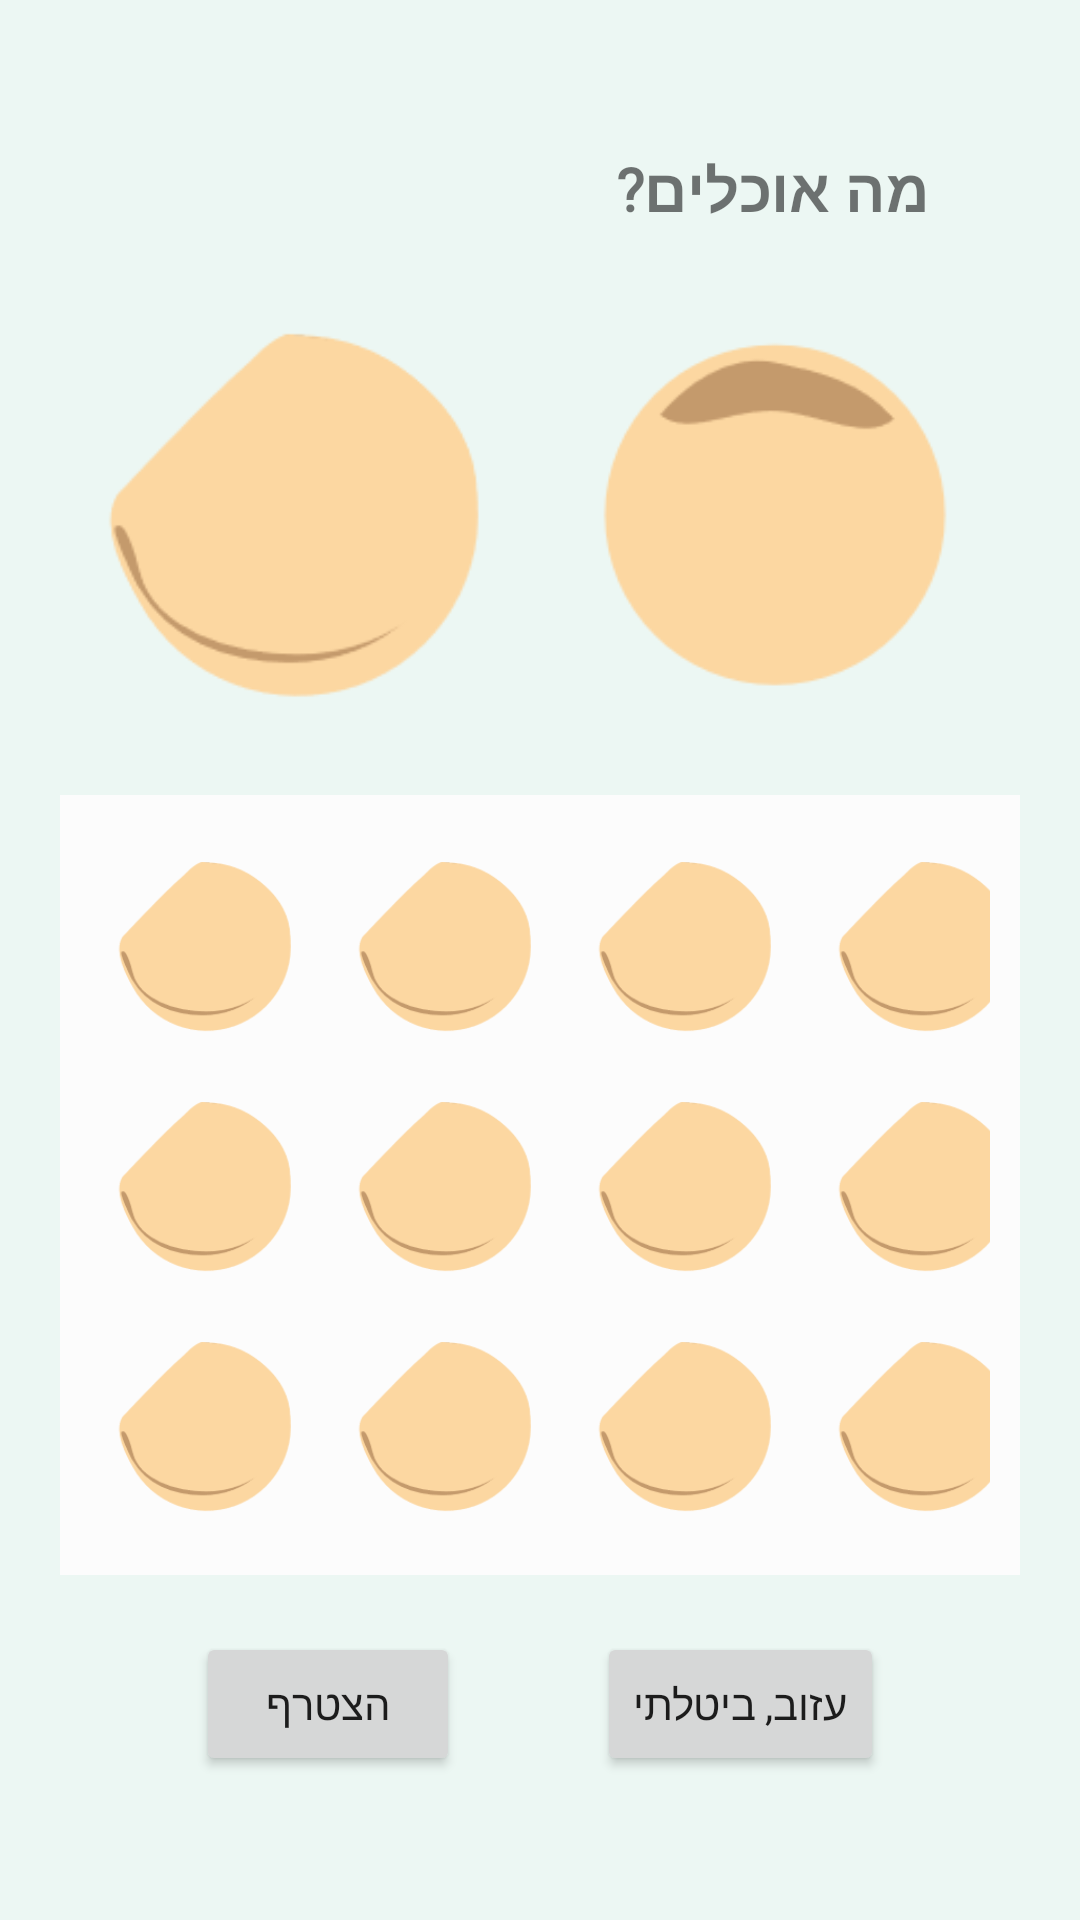

The Android layout XML behind this screen, and the referenced resources:
<!-- AndroidManifest.xml: application theme AppTheme -->
<!-- res/layout/activity_mana.xml -->
<?xml version="1.0" encoding="utf-8"?>
<androidx.constraintlayout.widget.ConstraintLayout xmlns:android="http://schemas.android.com/apk/res/android"
    xmlns:app="http://schemas.android.com/apk/res-auto"
    xmlns:tools="http://schemas.android.com/tools"
    android:layout_width="match_parent"
    android:layout_height="match_parent"
    android:background="@color/backgroundGreen"
    android:paddingLeft="20dp"
    android:paddingTop="30dp"
    android:paddingRight="20dp"
    tools:context=".ManaActivity">

    <TextView
        android:id="@+id/what_eat_text"
        android:layout_width="wrap_content"
        android:layout_height="wrap_content"
        android:fontFamily="@font/varela_round"
        android:text="מה אוכלים?"
        android:textColor="@color/TextGreen"
        android:textSize="20sp"
        android:textStyle="bold"
        app:layout_constraintBottom_toTopOf="@+id/main_bread"
        app:layout_constraintEnd_toEndOf="parent"
        app:layout_constraintHorizontal_bias="0.86"
        app:layout_constraintStart_toStartOf="parent"
        app:layout_constraintTop_toTopOf="parent" />

    <ImageView
        android:id="@+id/secondary_bread"
        android:layout_width="150dp"
        android:layout_height="150dp"
        android:clickable="true"
        android:src="@drawable/lafa"
        app:layout_constraintBottom_toTopOf="@+id/grid_view"
        app:layout_constraintEnd_toStartOf="@+id/main_bread"
        app:layout_constraintHorizontal_bias="0.5"
        app:layout_constraintStart_toStartOf="parent"
        app:layout_constraintTop_toBottomOf="@+id/what_eat_text" />

    <ImageView
        android:id="@+id/main_bread"
        android:layout_width="150dp"
        android:layout_height="150dp"
        android:src="@drawable/pita"
        app:layout_constraintBottom_toTopOf="@+id/grid_view"
        app:layout_constraintEnd_toEndOf="parent"
        app:layout_constraintHorizontal_bias="0.5"
        app:layout_constraintStart_toEndOf="@+id/secondary_bread"
        app:layout_constraintTop_toBottomOf="@+id/what_eat_text" />

    <GridLayout
        android:id="@+id/grid_view"
        android:layout_width="wrap_content"
        android:layout_height="wrap_content"
        android:alignmentMode="alignMargins"
        android:background="@color/lightGrey"
        android:columnCount="4"
        android:padding="10dp"
        android:rowCount="3"
        app:layout_constraintBottom_toTopOf="@+id/button2"
        app:layout_constraintEnd_toEndOf="parent"
        app:layout_constraintHorizontal_bias="0.5"
        app:layout_constraintStart_toStartOf="parent"
        app:layout_constraintTop_toBottomOf="@+id/secondary_bread">

        <ImageView
            android:layout_width="70dp"
            android:layout_height="70dp"
            android:layout_margin="5dp"
            android:src="@drawable/lafa" />

        <ImageView
            android:layout_width="70dp"
            android:layout_height="70dp"
            android:layout_margin="5dp"
            android:src="@drawable/lafa" />

        <ImageView
            android:layout_width="70dp"
            android:layout_height="70dp"
            android:layout_margin="5dp"
            android:src="@drawable/lafa" />

        <ImageView
            android:layout_width="70dp"
            android:layout_height="70dp"
            android:layout_margin="5dp"
            android:src="@drawable/lafa" />

        <ImageView
            android:layout_width="70dp"
            android:layout_height="70dp"
            android:layout_margin="5dp"
            android:src="@drawable/lafa" />

        <ImageView
            android:layout_width="70dp"
            android:layout_height="70dp"
            android:layout_margin="5dp"
            android:src="@drawable/lafa" />

        <ImageView
            android:layout_width="70dp"
            android:layout_height="70dp"
            android:layout_margin="5dp"
            android:src="@drawable/lafa" />

        <ImageView
            android:layout_width="70dp"
            android:layout_height="70dp"
            android:layout_margin="5dp"
            android:src="@drawable/lafa" />

        <ImageView
            android:layout_width="70dp"
            android:layout_height="70dp"
            android:layout_margin="5dp"
            android:src="@drawable/lafa" />

        <ImageView
            android:layout_width="70dp"
            android:layout_height="70dp"
            android:layout_margin="5dp"
            android:src="@drawable/lafa" />

        <ImageView
            android:layout_width="70dp"
            android:layout_height="70dp"
            android:layout_margin="5dp"
            android:src="@drawable/lafa" />

        <ImageView
            android:layout_width="70dp"
            android:layout_height="70dp"
            android:layout_margin="5dp"
            android:src="@drawable/lafa" />


    </GridLayout>

    <Button
        android:id="@+id/button2"
        android:layout_width="wrap_content"
        android:layout_height="wrap_content"
        android:fontFamily="@font/varela_round"
        android:text="הצטרף"
        android:textDirection="rtl"
        app:layout_constraintBottom_toBottomOf="parent"
        app:layout_constraintEnd_toStartOf="@+id/button"
        app:layout_constraintHorizontal_bias="0.5"
        app:layout_constraintStart_toStartOf="parent"
        app:layout_constraintTop_toTopOf="@+id/button"
        app:layout_constraintVertical_bias="0.0" />

    <Button
        android:id="@+id/button"
        android:layout_width="wrap_content"
        android:layout_height="wrap_content"
        android:layout_marginBottom="48dp"
        android:fontFamily="@font/varela_round"
        android:text="עזוב, ביטלתי"

        android:textDirection="rtl"
        app:layout_constraintBottom_toBottomOf="parent"
        app:layout_constraintEnd_toEndOf="parent"
        app:layout_constraintHorizontal_bias="0.5"
        app:layout_constraintStart_toEndOf="@+id/button2" />


</androidx.constraintlayout.widget.ConstraintLayout>
<!-- resources referenced by this layout -->
<resources>
  <color name="backgroundGreen">#ecf7f3</color>
  <color name="lightGrey">#FCFCFC</color>
  <!-- drawable lafa: png bitmap (drawable, 4151 bytes) -->
  <!-- drawable pita: png bitmap (drawable, 4421 bytes) -->
  <style name="AppTheme" parent="Theme.AppCompat.Light.DarkActionBar">
          
          <item name="colorPrimary">@color/colorPrimary</item>
          <item name="colorPrimaryDark">@color/colorPrimaryDark</item>
          <item name="colorAccent">@color/colorAccent</item>
      </style>
  <color name="colorPrimary">#435059</color>
  <color name="colorPrimaryDark">#00574B</color>
  <color name="colorAccent">#D81B60</color>
</resources>
